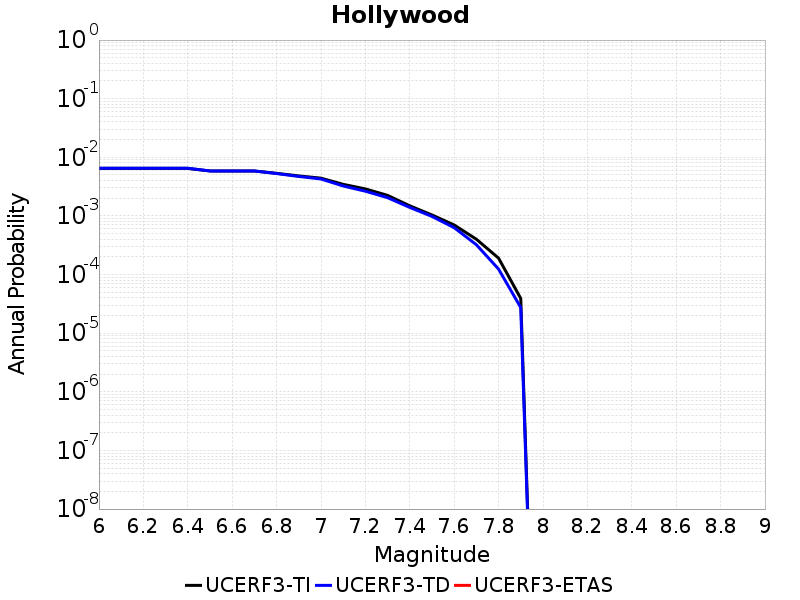

The data file committed next to this chart (first rows):
Magnitude, UCERF3-TI Prob, UCERF3-TD Prob, UCERF3-ETAS Prob
6.0, 0.006475, 0.006512, 0.0
6.1, 0.006475, 0.006512, 0.0
6.2, 0.006475, 0.006512, 0.0
6.3, 0.006475, 0.006512, 0.0
6.4, 0.006465, 0.006502, 0.0
6.5, 0.005849, 0.005853, 0.0
6.6, 0.005845, 0.005848, 0.0
6.7, 0.005842, 0.005845, 0.0
6.8, 0.005336, 0.005285, 0.0
6.9, 0.004816, 0.004713, 0.0
7.0, 0.004412, 0.004273, 0.0
7.1, 0.003461, 0.003244, 0.0
7.2, 0.002891, 0.002643, 0.0
7.3, 0.002244, 0.002049, 0.0
7.4, 0.001489, 0.001398, 0.0
7.5, 0.001039, 9.816431E-4, 0.0
7.6, 7.0159987E-4, 6.3144194E-4, 0.0
7.7, 4.0083472E-4, 3.229349E-4, 0.0
7.8, 1.907578E-4, 1.2410834E-4, 0.0
7.9, 3.9145907E-5, 2.7399808E-5, 0.0
